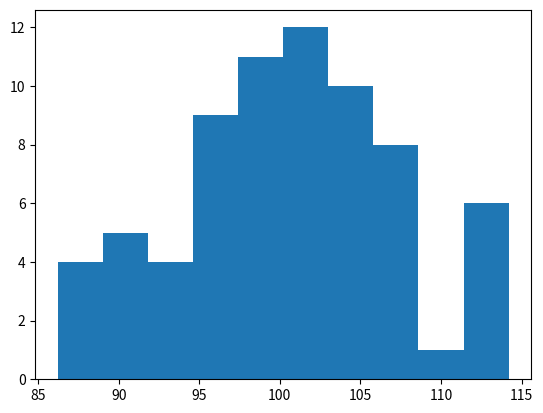

Source code (Python):
# normal distribution

import matplotlib.pyplot as plt
import numpy as np

x = np.random.normal(100, 7, 70) # 100 is the mean, 7 is the standard deviation, 70 is the number of data points
plt.hist(x)
plt.show()